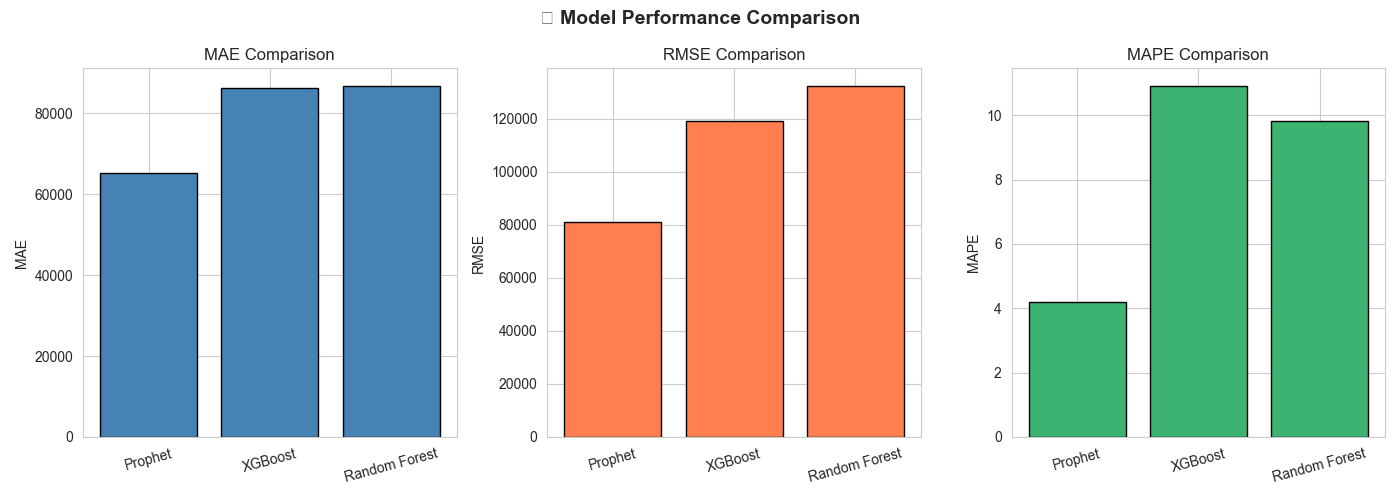

Values plotted in this chart, from the file beside it:
Model, MAE, RMSE, MAPE
Prophet, 65193, 81006, 4.18
XGBoost, 86371, 119376, 10.91
Random Forest, 86777, 132496, 9.81
